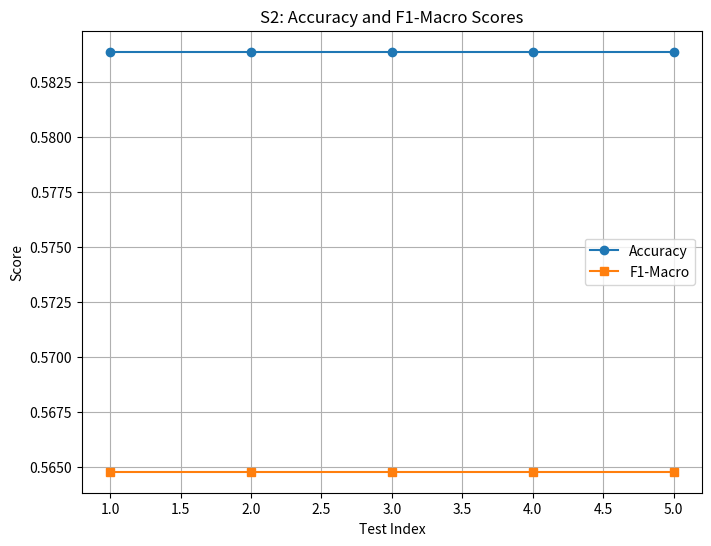

Here is the Python script that generated this plot:
import matplotlib.pyplot as plt


test_idxs = [int(i) for i in range(1,6)]
acc_result = [0.58388, 0.58388, 0.58388, 0.58388, 0.58388]
f1_results = [0.56478, 0.56478, 0.56478, 0.56478, 0.56478]


plt.figure(figsize=(8, 6))
plt.plot(test_idxs, acc_result, marker='o', label='Accuracy')
plt.plot(test_idxs, f1_results, marker='s', label='F1-Macro')

plt.xlabel('Test Index')
plt.ylabel('Score')
plt.title('S2: Accuracy and F1-Macro Scores')
plt.legend()
plt.grid(True)


plt.savefig("s2_adaboost_acc_f1.png")
plt.show()